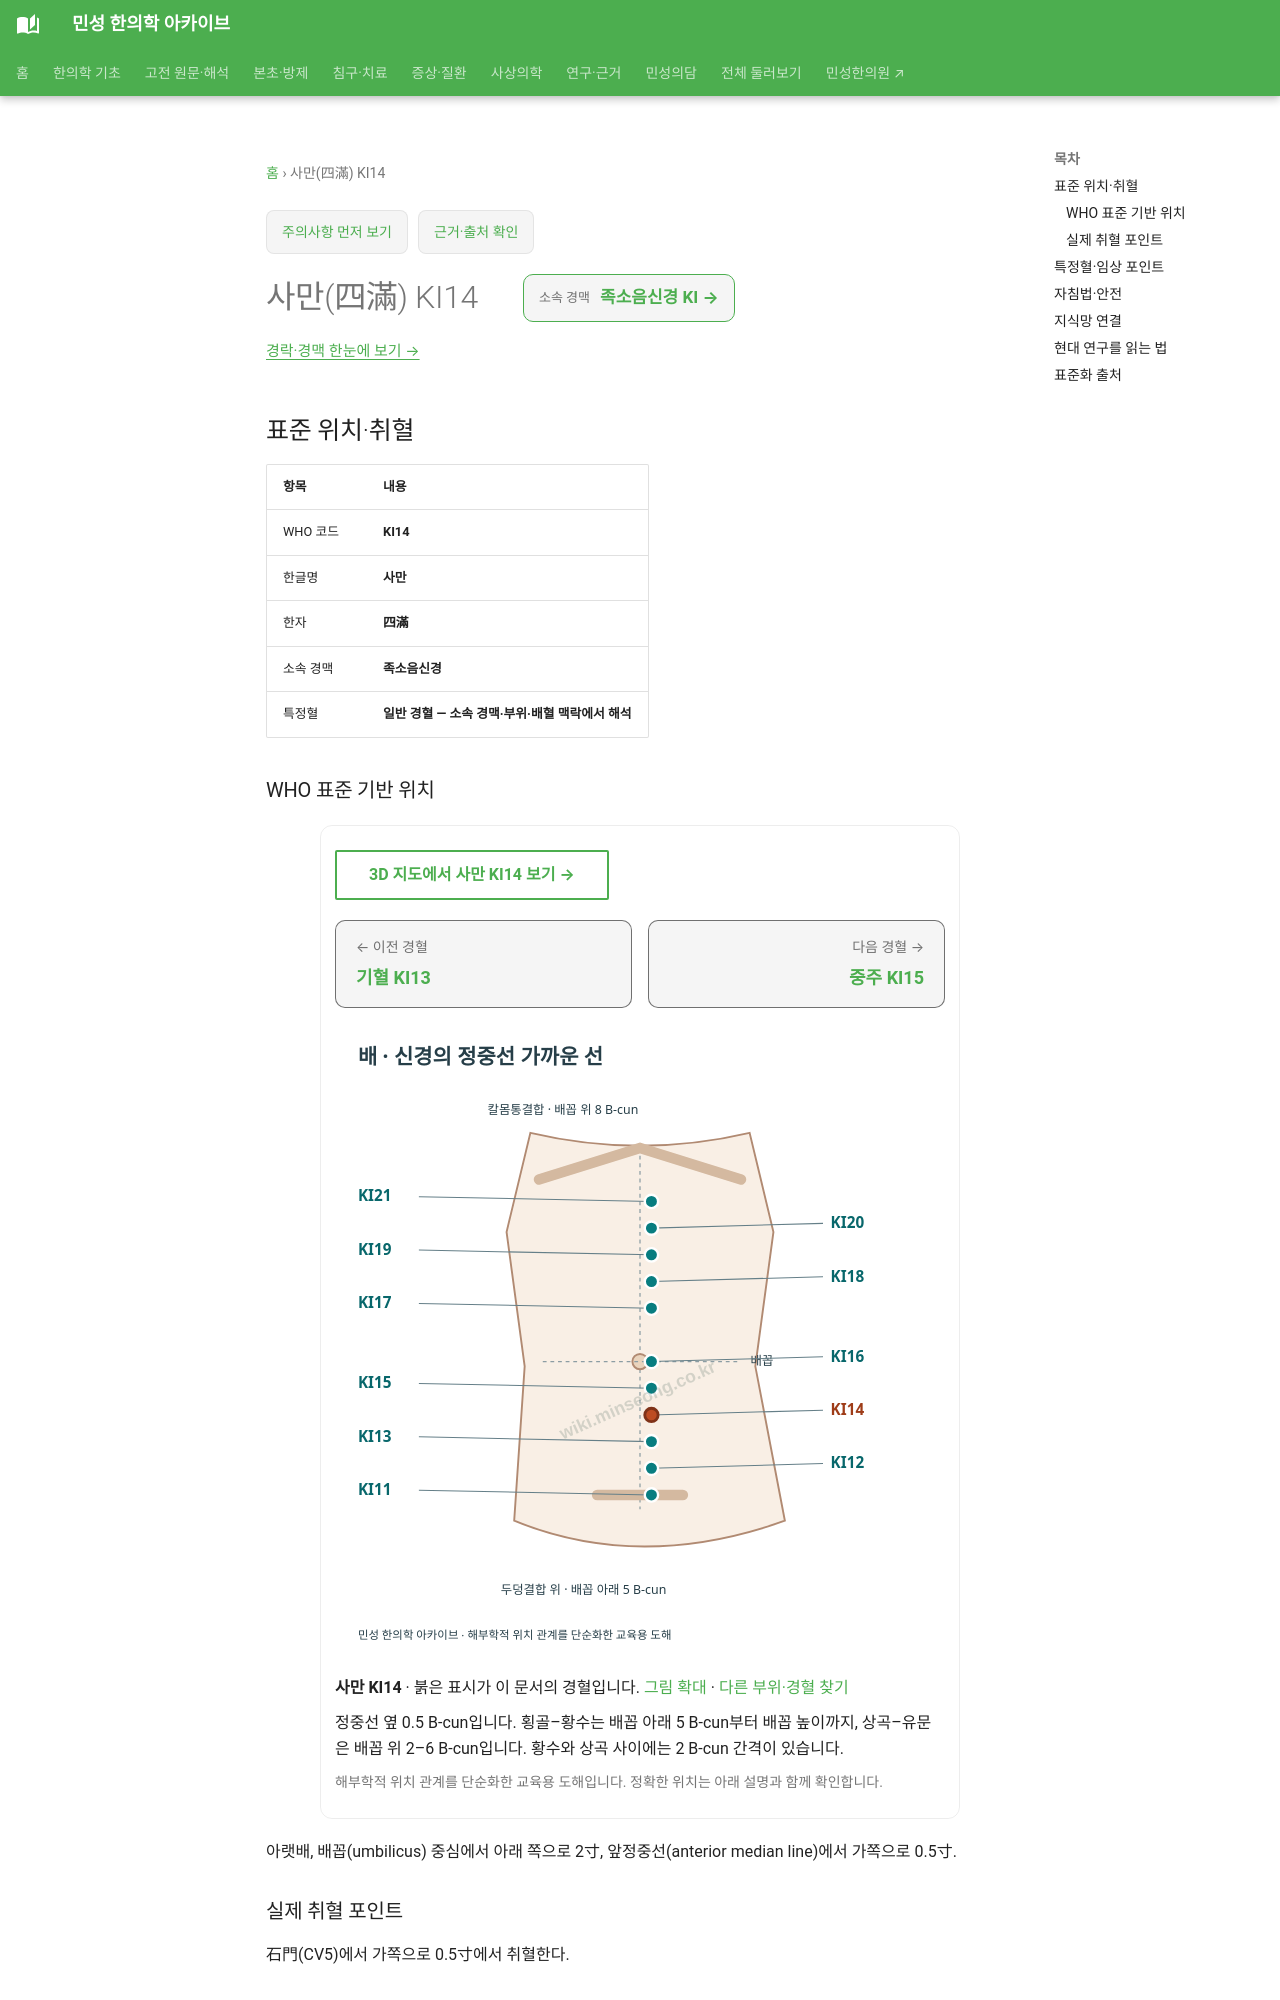

repository: joowon1111/minseong-korean-medicine-wiki · page: acupuncture/points/ki14/index.html · generator: mkdocs

---
title: 사만(四滿) KI14
description: 사만 KI14 표준 위치·취혈·임상 지식망
status: 검토완료
last_reviewed: 2026-08-22
---
# 사만(四滿) KI14

<!-- MS_ACUPOINT_ATLAS_43_START -->
## 표준 위치·취혈

| 항목 | 내용 |
|---|---|
| WHO 코드 | **KI14** |
| 한글명 | **사만** |
| 한자 | **四滿** |
| 소속 경맥 | **족소음신경** |
| 특정혈 | **일반 경혈 — 소속 경맥·부위·배혈 맥락에서 해석** |

### WHO 표준 기반 위치

아랫배, 배꼽(umbilicus) 중심에서 아래 쪽으로 2寸, 앞정중선(anterior median line)에서 가쪽으로 0.5寸.

### 실제 취혈 포인트

石門(CV5)에서 가쪽으로 0.5寸에서 취혈한다.
